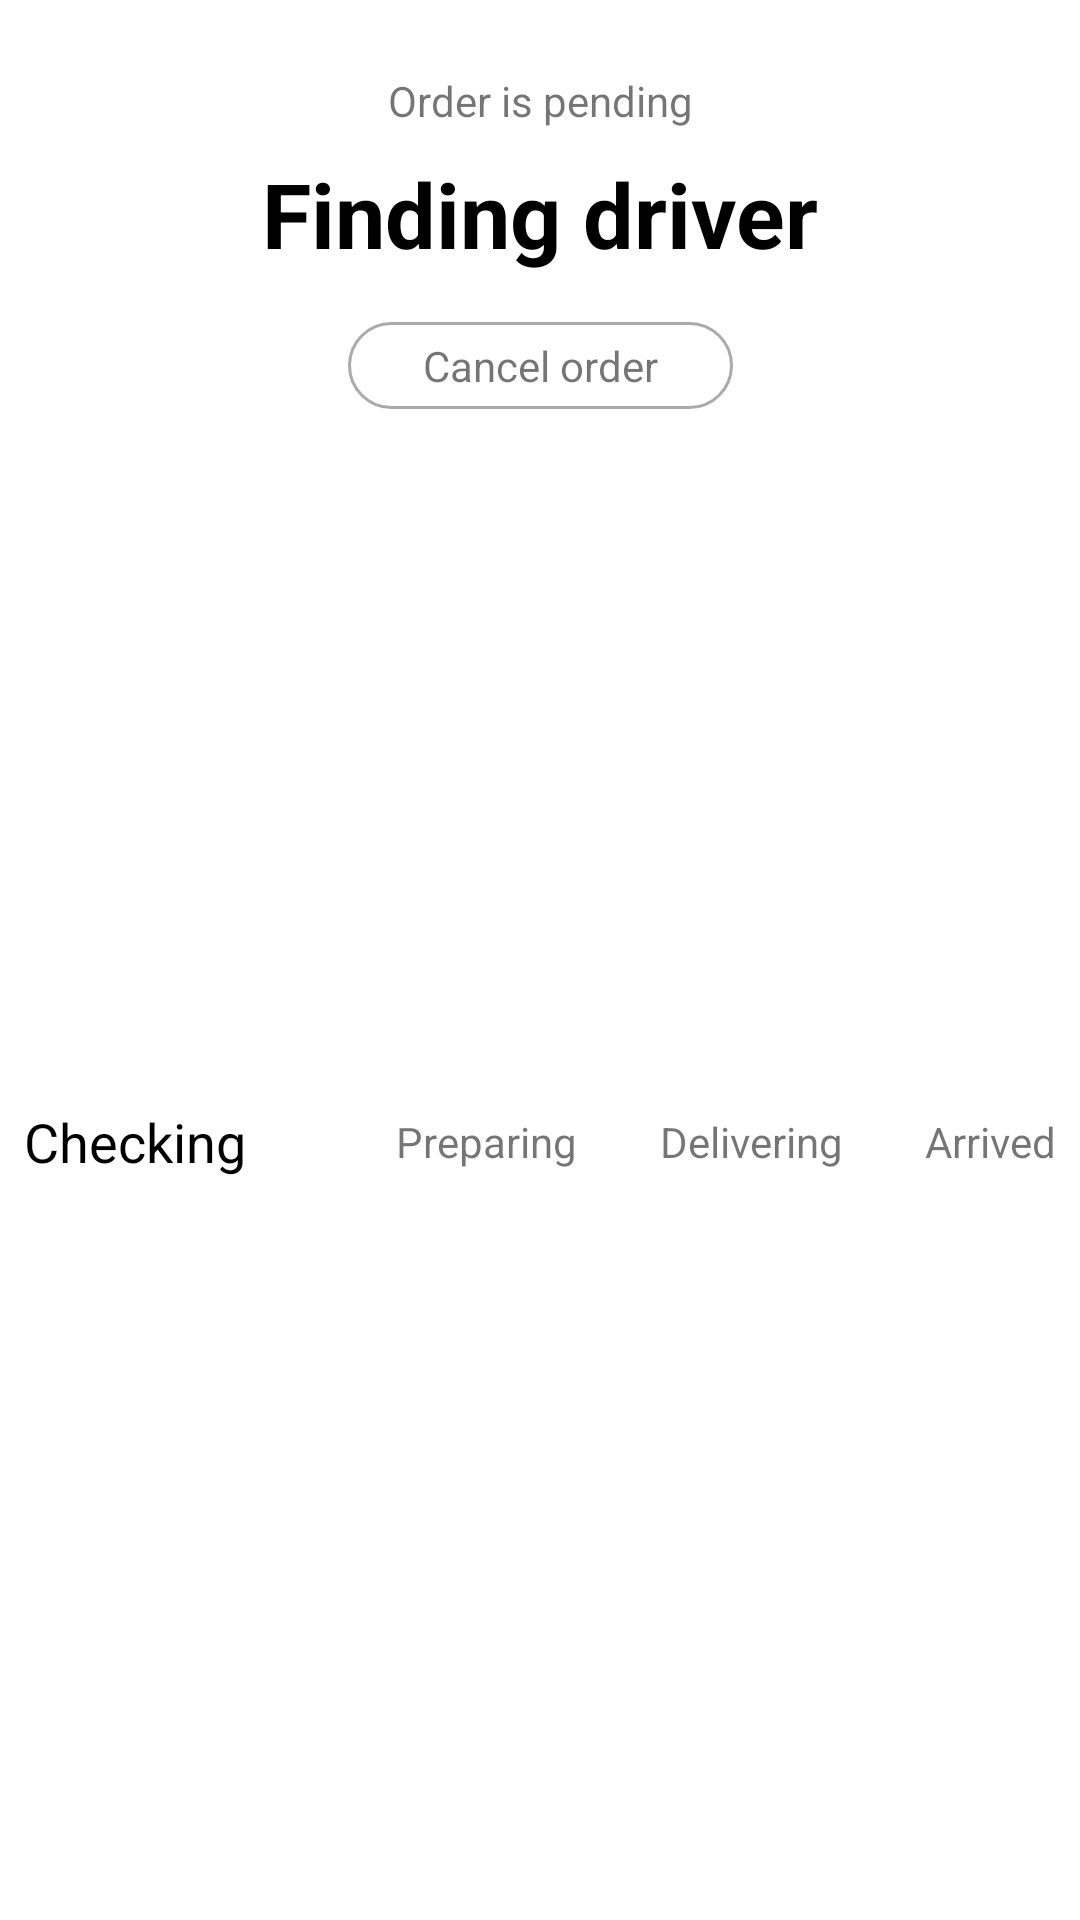

Produce the Android XML layout that renders to this screen, including the resource entries it uses.
<!-- AndroidManifest.xml: application theme Theme.OrderfoodApp -->
<!-- res/layout/header_status_order.xml -->
<?xml version="1.0" encoding="utf-8"?>
<androidx.constraintlayout.widget.ConstraintLayout xmlns:android="http://schemas.android.com/apk/res/android"
    xmlns:app="http://schemas.android.com/apk/res-auto"
    xmlns:tools="http://schemas.android.com/tools"
    android:background="@color/white"
    android:layout_width="match_parent"
    android:layout_height="wrap_content"
    >

    <TextView
        android:id="@+id/textView_status_header_status_order"
        android:layout_width="wrap_content"
        android:layout_height="wrap_content"
        android:layout_marginTop="8dp"
        android:text="Finding driver"
        android:textColor="@color/black"
        android:textSize="30sp"
        android:textStyle="bold"
        app:layout_constraintEnd_toEndOf="parent"
        app:layout_constraintStart_toStartOf="parent"
        app:layout_constraintTop_toBottomOf="@+id/textview_notification_header_status" />

    <TextView
        android:id="@+id/btn_cancel_order_header_status_order"
        android:layout_width="wrap_content"
        android:layout_height="wrap_content"
        android:layout_marginTop="16dp"
        android:background="@drawable/rounded_btn_cancel_order"
        android:paddingHorizontal="25dp"
        android:paddingVertical="5dp"
        android:text="Cancel order"
        app:layout_constraintEnd_toEndOf="parent"
        app:layout_constraintStart_toStartOf="parent"
        app:layout_constraintTop_toBottomOf="@+id/textView_status_header_status_order" />

    <ImageView
        android:id="@+id/imageView"
        android:layout_width="match_parent"
        android:layout_height="200dp"
        android:layout_marginTop="16dp"
        app:layout_constraintEnd_toEndOf="parent"
        app:layout_constraintStart_toStartOf="parent"
        app:layout_constraintTop_toBottomOf="@+id/btn_cancel_order_header_status_order"
        app:srcCompat="@drawable/cat_beamin_img" />

    <TextView
        android:id="@+id/textview_notification_header_status"
        android:layout_width="wrap_content"
        android:layout_height="wrap_content"
        android:layout_marginTop="24dp"
        android:text="Order is pending"
        app:layout_constraintEnd_toEndOf="parent"
        app:layout_constraintStart_toStartOf="parent"
        app:layout_constraintTop_toTopOf="parent" />

    <TextView
        android:id="@+id/textView_checking_header_status_order"
        android:layout_width="wrap_content"
        android:layout_height="wrap_content"
        android:layout_marginStart="8dp"
        android:layout_marginLeft="8dp"
        android:layout_marginTop="16dp"
        android:text="Checking"
        android:textColor="@color/black"
        android:textSize="18sp"
        app:layout_constraintStart_toStartOf="parent"
        app:layout_constraintTop_toBottomOf="@+id/imageView" />

    <TextView
        android:id="@+id/textView_arrived_head"
        android:layout_width="wrap_content"
        android:layout_height="wrap_content"
        android:layout_marginEnd="8dp"
        android:layout_marginRight="8dp"
        android:text="Arrived"
        app:layout_constraintBottom_toBottomOf="@+id/textView_checking_header_status_order"
        app:layout_constraintEnd_toEndOf="parent"
        app:layout_constraintTop_toTopOf="@+id/textView_checking_header_status_order" />

    <TextView
        android:id="@+id/textView_preparing_head"
        android:layout_width="wrap_content"
        android:layout_height="wrap_content"
        android:layout_marginStart="50dp"
        android:layout_marginLeft="50dp"
        android:text="Preparing"
        app:layout_constraintBottom_toBottomOf="@+id/textView_checking_header_status_order"
        app:layout_constraintStart_toEndOf="@+id/textView_checking_header_status_order"
        app:layout_constraintTop_toTopOf="@+id/textView_checking_header_status_order" />

    <TextView
        android:id="@+id/textView_delivering_head"
        android:layout_width="wrap_content"
        android:layout_height="wrap_content"
        android:text="Delivering"
        app:layout_constraintBottom_toBottomOf="@+id/textView_arrived_head"
        app:layout_constraintEnd_toStartOf="@+id/textView_arrived_head"
        app:layout_constraintStart_toEndOf="@+id/textView_preparing_head"
        app:layout_constraintTop_toTopOf="@+id/textView_arrived_head" />

    <TextView
        android:id="@+id/textView_time_checking_header_status"
        android:layout_width="wrap_content"
        android:layout_height="wrap_content"
        android:layout_marginTop="8dp"
        android:layout_marginBottom="16dp"
        android:textColor="@color/black"
        app:layout_constraintBottom_toBottomOf="parent"
        app:layout_constraintEnd_toEndOf="@+id/textView_checking_header_status_order"
        app:layout_constraintStart_toStartOf="@+id/textView_checking_header_status_order"
        app:layout_constraintTop_toBottomOf="@+id/textView_checking_header_status_order" />

    <TextView
        android:id="@+id/textView_time_preparing_header"
        android:layout_width="wrap_content"
        android:layout_height="wrap_content"
        android:textColor="@color/black"
        app:layout_constraintBottom_toBottomOf="@+id/textView_time_checking_header_status"
        app:layout_constraintEnd_toEndOf="@+id/textView_preparing_head"
        app:layout_constraintStart_toStartOf="@+id/textView_preparing_head"
        app:layout_constraintTop_toTopOf="@+id/textView_time_checking_header_status" />

    <TextView
        android:id="@+id/textView__time_delivering_header"
        android:layout_width="wrap_content"
        android:layout_height="wrap_content"
        android:textColor="@color/black"
        app:layout_constraintBottom_toBottomOf="@+id/textView_time_preparing_header"
        app:layout_constraintEnd_toEndOf="@+id/textView_delivering_head"
        app:layout_constraintStart_toStartOf="@+id/textView_delivering_head"
        app:layout_constraintTop_toTopOf="@+id/textView_time_preparing_header" />

    <TextView
        android:id="@+id/textView_time_arived_header"
        android:layout_width="wrap_content"
        android:layout_height="wrap_content"
        android:textColor="@color/black"
        app:layout_constraintBottom_toBottomOf="@+id/textView__time_delivering_header"
        app:layout_constraintEnd_toEndOf="@+id/textView_arrived_head"
        app:layout_constraintStart_toStartOf="@+id/textView_arrived_head"
        app:layout_constraintTop_toTopOf="@+id/textView__time_delivering_header"
        app:layout_constraintVertical_bias="0.0" />

    <ImageButton
        android:id="@+id/imageButton_close_head_status"
        android:layout_width="wrap_content"
        android:layout_height="wrap_content"
        android:layout_marginStart="8dp"
        android:layout_marginLeft="8dp"
        android:layout_marginTop="8dp"
        app:layout_constraintStart_toStartOf="parent"
        app:layout_constraintTop_toTopOf="parent"
        app:srcCompat="@drawable/ic_close"
        android:background="@color/white"
        tools:ignore="VectorDrawableCompat" />

</androidx.constraintlayout.widget.ConstraintLayout>
<!-- resources referenced by this layout -->
<resources>
  <color name="black">#FF000000</color>
  <color name="white">#FFFFFFFF</color>
  <!-- drawable rounded_btn_cancel_order (drawable) -->
  <?xml version="1.0" encoding="utf-8"?>
  <shape xmlns:android="http://schemas.android.com/apk/res/android">
      <solid android:color="@color/white"></solid>
      <stroke
          android:color="@android:color/darker_gray"
          android:width="1dp"></stroke>
  <corners android:radius="75dp"></corners>
  </shape>
  <style name="Theme.OrderfoodApp" parent="Theme.MaterialComponents.DayNight.DarkActionBar.Bridge">
          
          <item name="colorPrimary">@color/purple_500</item>
          <item name="colorPrimaryVariant">@color/purple_700</item>
          <item name="colorOnPrimary">@color/white</item>
          
          <item name="colorSecondary">@color/teal_200</item>
          <item name="colorSecondaryVariant">@color/teal_700</item>
          <item name="colorOnSecondary">@color/black</item>
          
          <item name="android:statusBarColor" tools:targetApi="l">?attr/colorPrimaryVariant</item>
          
      </style>
  <color name="purple_500">#FF6200EE</color>
  <color name="purple_700">#FF3700B3</color>
  <color name="teal_200">#FF03DAC5</color>
  <color name="teal_700">#FF018786</color>
</resources>
